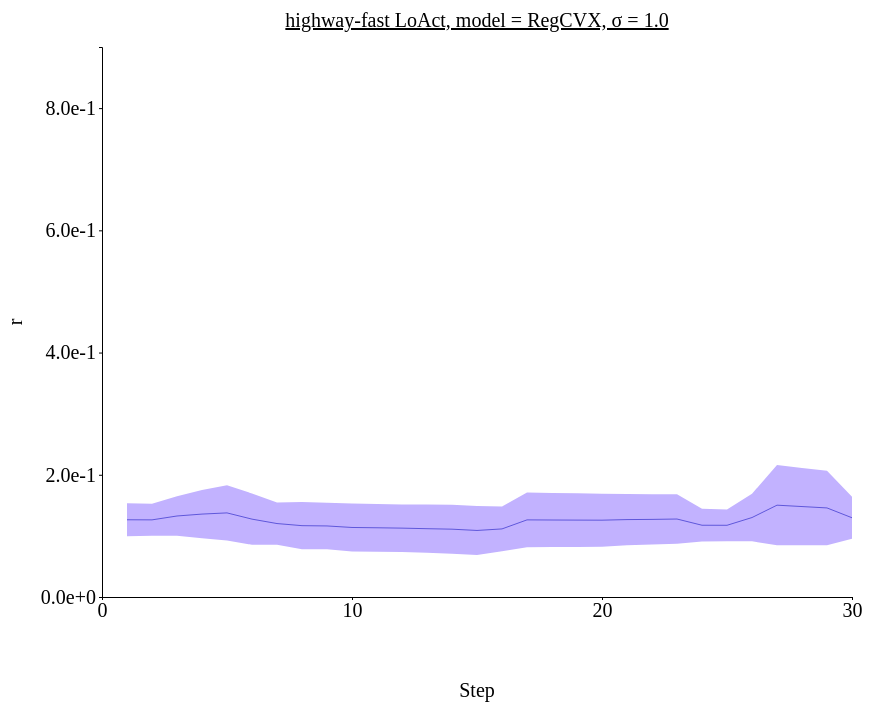
D3 v4 page, settled after 480 driven frames (8 s of simulated time); the page loaded 1 data file(s).



// set the dimensions and margins of the graph
var margin = {top: 100, right: 450, bottom: 200, left: 100},
// var margin = {top: 1, right: 3, bottom: 3, left: 6},
    width = 1300 - margin.left - margin.right,
    height = 850 - margin.top - margin.bottom;

// append the svg object to the body of the page
var svg = d3.select("#my_dataviz")
  .append("svg")
    .attr("width", width + margin.left + margin.right)
    .attr("height", height + margin.top + margin.bottom)
  .append("g")
    .attr("transform",
          "translate(" + margin.left + "," + margin.top + ")");

//Read the data
d3.csv('./data/data_0126_highway-fast_stepwise_RegCVX/highway-fast_stepwise_sigma-1.0.csv',function(data) {
  // console.log(data)
  // Add X axis --> it is a date format
  var x = d3.scaleLinear()
    .domain([0,30])
    .range([ 0, width ]);
  svg.append("g")
    .style("font", "20px times")
    .attr("transform", "translate(0," + height + ")")
    .call(d3.axisBottom(x)
    .tickValues([0, 10, 20, 30])
    .tickSize(3));

  // text label for the x axis
  svg.append("text")             
      .attr("transform",
            "translate(" + (width/2) + " ," + 
                           (height + margin.top) + ")")
      .style("font-size", "20px")
      .style("text-anchor", "middle")
      .text("Step");

  // Add Y axis
  var y = d3.scaleLinear()
    .domain([0, 0.9])
    .range([ height, 0 ]);
  svg.append("g")
    .style("font", "20px times")
    .call(d3.axisLeft(y)
    .tickValues([0, 0.2, 0.4, 0.6, 0.8])
    .tickFormat(d3.format(".1e"))
    .tickSize(3));
  
  // text label for the y axis
  svg.append("text")
      .attr("transform", "rotate(-90)")
      .attr("y", 0 - margin.left)
      .attr("x",0 - (height / 2))
      .attr("dy", "1em")
      .style("font-size", "20px")
      .style("text-anchor", "middle")
      .text("r"); 

  // This allows to find the closest X index of the mouse:
  var bisect = d3.bisector(function(d) { return d.x; }).left;

  // Create the circle that travels along the curve of chart
  var focus = svg
    .append('g')
    .append('circle')
      .style("fill", "none")
      .attr("stroke", "black")
      .attr('r', 4.0)
      .style("opacity", 0)

  // Create the text that travels along the curve of chart
  var focusText = svg
    .append('g')
    .append('text')
      .style("opacity", 0)
      .attr("text-anchor", "left")
      .attr("alignment-baseline", "middle")
  
  svg.append("path")
      .datum(data)
      .attr("fill", d3.color('#5f57db').brighter(2))
      .attr("stroke", "none")
      .attr("d", d3.area()
      .x(function(d) { return x(d.x) })
      .y0(function(d) { return y(d.y_hi) })
      .y1(function(d) { return y(d.y_lo) })
      )

  // Add the line
  svg
    .append("path")
    .datum(data)
    .attr("fill", "none")
    // .attr("stroke", "steelblue")
    .attr("stroke", '#5f57db')
    .attr("stroke-width", 1)
    .attr("d", d3.line()
      .x(function(d) { return x(d.x) })
      .y(function(d) { return y(d.y) })
      )

  // Create a rect on top of the svg area: this rectangle recovers mouse position
  svg
    .append('rect')
    .style("fill", "none")
    .style("pointer-events", "all")
    .attr('width', width)
    .attr('height', height)
    .on('mouseover', mouseover)
    .on('mousemove', mousemove)
    .on('mouseout', mouseout);

  svg.append("text")
    .attr("x", (width / 2))             
    .attr("y", -20)
    .attr("text-anchor", "middle")  
    .style("font-size", "20px") 
    .style("text-decoration", "underline")  
    .text("highway-fast LoAct, model = RegCVX, σ = 1.0")

  // What happens when the mouse move -> show the annotations at the right positions.
  function mouseover() {
    focus.style("opacity", 1)
    focusText.style("opacity",1)
    focusText.style("font-size", "20px")
  }

  function mousemove() {
    // recover coordinate we need
    var x0 = x.invert(d3.mouse(this)[0]);
    var i = bisect(data, x0, 1);
    selectedData = data[i]
    focus
      .attr("cx", x(selectedData.x))
      .attr("cy", y(selectedData.y))
    focusText
      .html("(" + selectedData.x + ", " + d3.format(".1e")(selectedData.y) + ")")
      .attr("x", 700)
      .attr("y", 20)
      // .attr("x", x(selectedData.x)+5)
      // .attr("y", y(selectedData.y))
    }
  function mouseout() {
    focus.style("opacity", 0)
    focusText.style("opacity", 0)
  }

});



### data: data/data_0126_highway-fast_stepwise_RegCVX/highway-fast_stepwise_sigma-1.0.csv
x, y, R_std, y_hi, y_lo
1, 0.1264, 0.02707, 0.1534, 0.0993
2, 0.1262, 0.02618, 0.1524, 0.1
3, 0.1326, 0.03217, 0.1647, 0.1004
4, 0.1357, 0.0395, 0.1752, 0.09616
5, 0.1376, 0.04524, 0.1829, 0.09238
6, 0.1274, 0.04188, 0.1693, 0.08555
7, 0.1202, 0.03454, 0.1547, 0.08565
8, 0.1167, 0.03861, 0.1553, 0.07812
9, 0.1163, 0.03796, 0.1542, 0.0783
10, 0.1138, 0.03913, 0.1529, 0.07463
11, 0.1133, 0.03905, 0.1523, 0.07422
12, 0.1127, 0.03887, 0.1516, 0.07382
13, 0.1118, 0.03943, 0.1512, 0.07235
14, 0.111, 0.04016, 0.1511, 0.07083
15, 0.1089, 0.04014, 0.149, 0.06875
16, 0.1114, 0.03648, 0.1479, 0.07493
17, 0.1262, 0.04497, 0.1712, 0.08121
18, 0.126, 0.04435, 0.1703, 0.08163
19, 0.1258, 0.04383, 0.1697, 0.08201
20, 0.1257, 0.04342, 0.1691, 0.08228
21, 0.1267, 0.04195, 0.1686, 0.08472
22, 0.127, 0.04121, 0.1682, 0.08576
23, 0.1276, 0.04042, 0.168, 0.08718
24, 0.1174, 0.02681, 0.1442, 0.09063
25, 0.1173, 0.026, 0.1433, 0.09133
26, 0.13, 0.03889, 0.1689, 0.09113
27, 0.1502, 0.06575, 0.216, 0.0845
28, 0.148, 0.06329, 0.2113, 0.08471
29, 0.1458, 0.06093, 0.2067, 0.08483
30, 0.1296, 0.03427, 0.1639, 0.09536